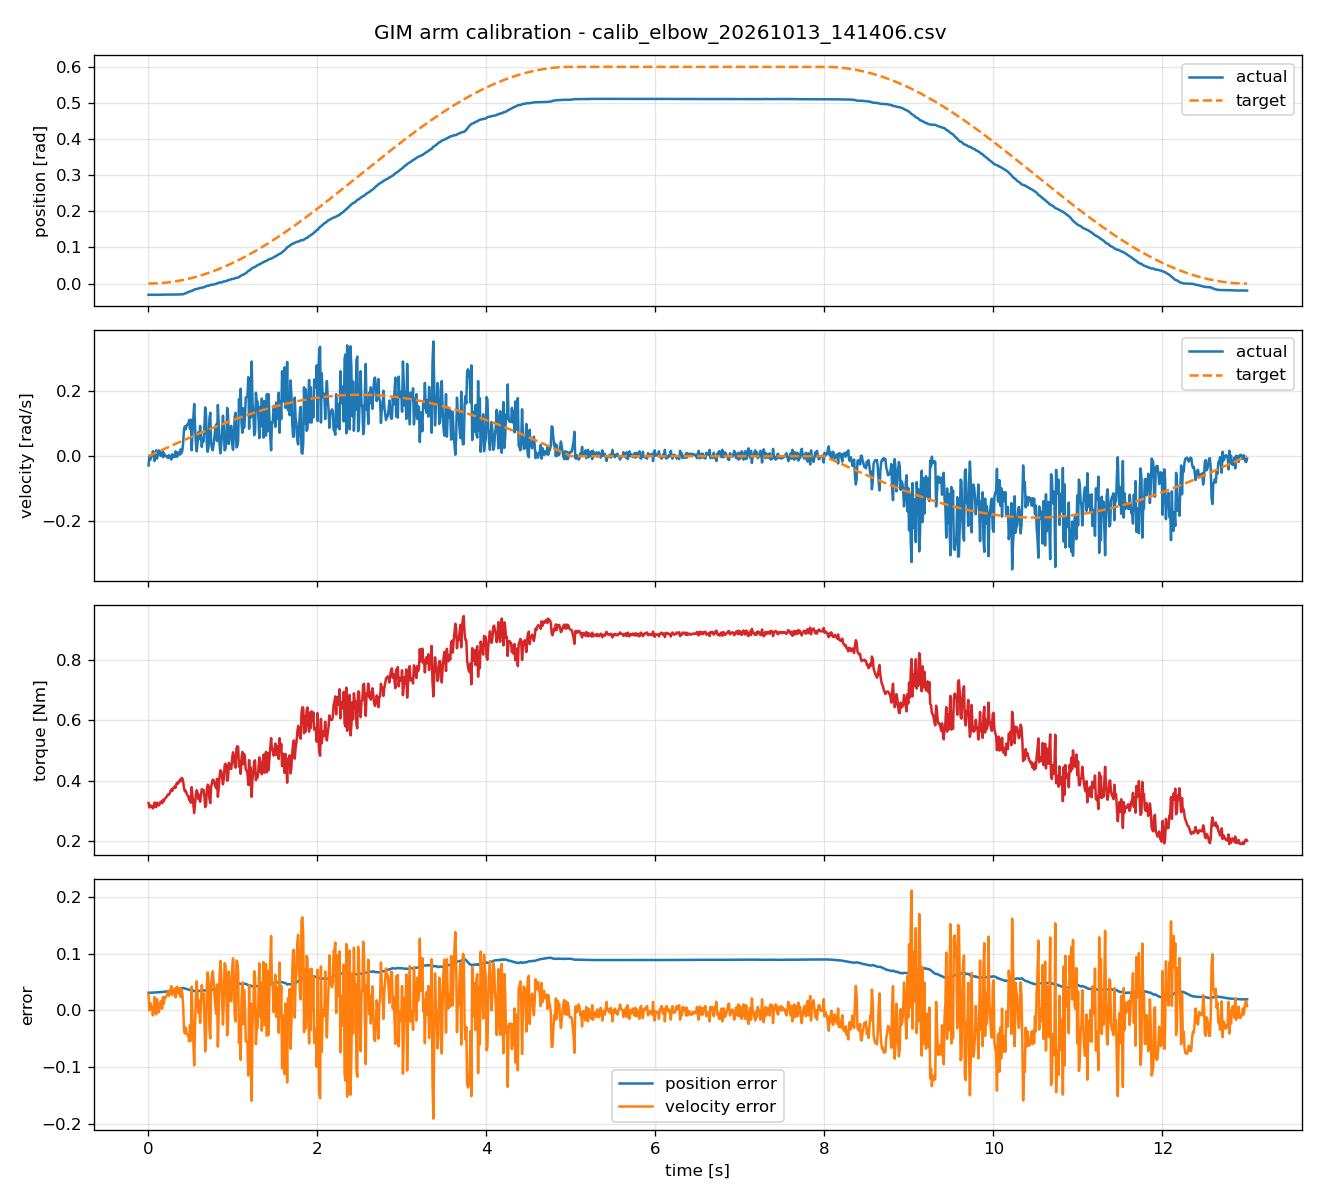

Data behind this chart, as committed beside it:
timestamp, actual_position, target_position, actual_velocity, target_velocity, torque, position_error, velocity_error
0.00228, -0.03107, 3.07728853e-07, -0.02846, 0.00027, 0.3251, 0.03107, 0.02873
0.01243, -0.03102, 9.15628581e-06, 0.001498, 0.001473, 0.3102, 0.03103, -2.53364677e-05
0.0224, -0.03106, 2.97039537e-05, -0.01049, 0.002652, 0.3175, 0.03109, 0.01314
0.03243, -0.03101, 6.22855014e-05, -0.002996, 0.003841, 0.3141, 0.03107, 0.006837
0.04246, -0.03106, 0.0001068, -0, 0.005029, 0.3142, 0.03117, 0.005029
0.05242, -0.03096, 0.0001627, 0.01498, 0.006207, 0.3068, 0.03112, -0.008773
0.06246, -0.03099, 0.000231, 0.01049, 0.007395, 0.3106, 0.03122, -0.003091
0.07245, -0.03116, 0.0003108, -0.01498, 0.008578, 0.3265, 0.03147, 0.02356
0.08279, -0.03104, 0.0004058, 0.00749, 0.0098, 0.3156, 0.03145, 0.00231
0.09237, -0.03096, 0.0005051, 0.01798, 0.01093, 0.3112, 0.03147, -0.007043
0.1024, -0.03106, 0.000621, -0.00749, 0.01212, 0.3266, 0.03168, 0.01961
0.1125, -0.03101, 0.0007486, 0.008988, 0.01331, 0.3198, 0.03176, 0.00432
0.1224, -0.03097, 0.0008866, 0.01798, 0.01448, 0.3168, 0.03186, -0.003496
0.1324, -0.03087, 0.001038, 0.01348, 0.01567, 0.3201, 0.0319, 0.002186
0.1424, -0.03087, 0.001199, 0.001498, 0.01684, 0.3284, 0.03207, 0.01534
0.1524, -0.03082, 0.001375, 0.001498, 0.01802, 0.3302, 0.03219, 0.01653
0.1625, -0.03071, 0.001562, 0.01648, 0.01921, 0.3241, 0.03228, 0.002729
0.1724, -0.03064, 0.001759, -0.002996, 0.02038, 0.3356, 0.03239, 0.02338
0.1825, -0.03055, 0.001969, 0.01049, 0.02156, 0.3307, 0.03252, 0.01108
0.1924, -0.03058, 0.00219, -0, 0.02273, 0.339, 0.03277, 0.02273
0.2024, -0.03057, 0.002422, 0.001498, 0.02391, 0.3412, 0.033, 0.02241
0.2125, -0.03054, 0.002669, -0, 0.02509, 0.3446, 0.03321, 0.02509
0.2224, -0.03054, 0.002925, -0.001498, 0.02626, 0.3485, 0.03346, 0.02775
0.2324, -0.03055, 0.003194, -0.005992, 0.02743, 0.3541, 0.03374, 0.03342
0.2425, -0.03052, 0.003475, 0.002996, 0.02861, 0.3527, 0.03399, 0.02561
0.2524, -0.03053, 0.003766, 0.001498, 0.02977, 0.3571, 0.0343, 0.02828
0.2625, -0.03057, 0.00407, -0.005992, 0.03094, 0.3649, 0.03464, 0.03694
0.2724, -0.03058, 0.004384, -0.01049, 0.03211, 0.371, 0.03497, 0.04259
0.2825, -0.03045, 0.004712, 0.005992, 0.03328, 0.3653, 0.03516, 0.02728
0.2925, -0.0305, 0.005052, -0.002996, 0.03445, 0.3742, 0.03555, 0.03744
0.3025, -0.03044, 0.005401, 0.002996, 0.03561, 0.3747, 0.03584, 0.03261
0.3125, -0.03043, 0.005763, -0.001498, 0.03677, 0.381, 0.03619, 0.03827
0.3225, -0.03031, 0.006137, 0.01498, 0.03793, 0.376, 0.03645, 0.02295
0.3325, -0.03035, 0.006522, -0.001498, 0.03909, 0.389, 0.03687, 0.04059
0.3424, -0.03032, 0.006917, -0.001498, 0.04024, 0.3933, 0.03724, 0.04174
0.3524, -0.0302, 0.007325, 0.01198, 0.0414, 0.39, 0.03753, 0.02941
0.3624, -0.03014, 0.007745, 0.01049, 0.04255, 0.3949, 0.03789, 0.03207
0.3724, -0.03011, 0.008177, 0.004494, 0.04371, 0.4025, 0.03829, 0.03922
0.3824, -0.02997, 0.008619, 0.02097, 0.04486, 0.3978, 0.03859, 0.02389
0.3925, -0.02992, 0.009077, 0.008988, 0.04602, 0.4085, 0.03899, 0.03703
0.4025, -0.02971, 0.009541, 0.01798, 0.04716, 0.4071, 0.03925, 0.02918
0.4125, -0.02929, 0.01002, 0.04344, 0.04831, 0.3955, 0.03931, 0.004863
0.4224, -0.02854, 0.0105, 0.08389, 0.04944, 0.3732, 0.03904, -0.03445
0.4325, -0.0274, 0.01101, 0.09138, 0.05059, 0.3637, 0.0384, -0.04079
0.4425, -0.0266, 0.01152, 0.08239, 0.05173, 0.3659, 0.03812, -0.03066
0.4527, -0.02567, 0.01205, 0.09438, 0.05289, 0.3564, 0.03772, -0.04148
0.4625, -0.02469, 0.01258, 0.09737, 0.05401, 0.351, 0.03727, -0.04337
0.4724, -0.02376, 0.01312, 0.09887, 0.05513, 0.3469, 0.03687, -0.04374
0.4825, -0.02261, 0.01368, 0.1109, 0.05627, 0.3356, 0.03629, -0.05458
0.4924, -0.02171, 0.01424, 0.08389, 0.05739, 0.3463, 0.03596, -0.0265
0.5024, -0.02045, 0.01483, 0.1124, 0.05852, 0.3259, 0.03528, -0.05383
0.5125, -0.02028, 0.01542, 0.01798, 0.05965, 0.3778, 0.03569, 0.04167
0.5224, -0.01964, 0.01602, 0.0734, 0.06077, 0.3503, 0.03566, -0.01264
0.5325, -0.01838, 0.01663, 0.1198, 0.06189, 0.3212, 0.03501, -0.05795
0.5425, -0.01677, 0.01726, 0.1603, 0.06301, 0.2916, 0.03402, -0.09728
0.5524, -0.01573, 0.01789, 0.09288, 0.06412, 0.3218, 0.03362, -0.02875
0.5625, -0.01545, 0.01854, 0.04045, 0.06524, 0.3523, 0.03399, 0.02479
0.5724, -0.01501, 0.01919, 0.01498, 0.06634, 0.3678, 0.03421, 0.05136
0.5825, -0.01464, 0.01987, 0.04194, 0.06745, 0.3578, 0.03451, 0.02551
0.5924, -0.01352, 0.02054, 0.0734, 0.06855, 0.3382, 0.03406, -0.004854
... 1,241 more rows
